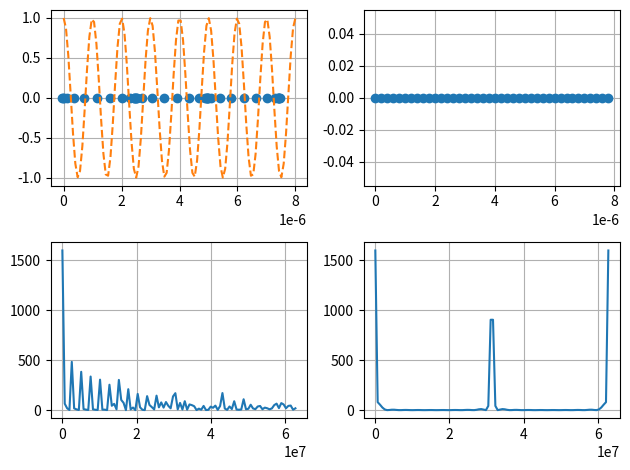

The matplotlib source for this figure:
import numpy as np
import matplotlib.pyplot as plt
from numpy.fft import fftn, ifftn, fftshift

plt.close('all')

# Units in SI

# Todo: make samples not depend on num of particles

#================================
n_part = 40 # number of particles
n_samp = 100

a = 0.2e-6 # particle spacing
r_max = 8e-6 #0.5e-3 # X-ray beam spatial coherence width 
lamb = 1e-6
r = np.linspace(0, r_max, n_samp)

#================================

def position_molecule(r, lamb, A=1):
	# r_part = r.copy() # The original position is zero (origin)

	pressure = A*np.cos(2*np.pi/lamb * r)

	pressure_gradient = -A*2*np.pi/lamb * np.sin(2*np.pi/lamb * r)
	scale = 0.5*lamb*(lamb/(2*np.pi)) #5e-5

	r_part = np.zeros(n_part)
	for i in range(n_part):
		r_part[i] = a * i
		r_part[i] += scale*pressure_gradient[i]

		# print(r_part[i])
		# if i == 2:
		# 	yay

	return r_part, pressure


"""
r_part = r.copy() # The original position is zero (origin)

A = 1
pressure = A*np.sin(2*np.pi/lamb * r)
pressure_gradient = A*2*np.pi/lamb * np.cos(2*np.pi/lamb * r)
d_min = 0#0.1
scale = (lamb/(A*2*np.pi))**2#5e-5

for i in range(n_part):
	r_part[i] = r_part[i] + scale*pressure_gradient[i] + d_min
"""


r_part0, pressure0 = position_molecule(r, lamb=1e-8, A=0)
r_part, pressure = position_molecule(r, lamb=lamb, A=1)
# r_part2 = r.copy()


# plt.figure()
# plt.plot(r_part, np.zeros(n_part), 'o')
# plt.plot(r, pressure, '--', color='tab:orange')
# plt.grid()
# plt.show(block=False)


# plt.figure()
# plt.plot(r, np.zeros(n_part), 'o')
# # plt.plot(r, pressure, '--', color='tab:orange')
# plt.grid()
# plt.show(block=False)


#================================
# Make the electron density
# f[i] = np.ones(n_part) # Electron density - each particle are the same

f = np.zeros(n_part)
for i in range(n_part):
	i_mod = i % 4
	if i_mod == 0:
		f[i] = 1
	elif i_mod == 1:
		f[i] = 1
	elif i_mod == 2:
		f[i] = 1
	elif i_mod == 3:
		f[i] = 1


#================================
# Calculate the diffraction

q_max = 2*np.pi/lamb * 10
q = np.linspace(0, q_max, n_samp)


def calc_FT(r, f, q):
	F = np.zeros(n_samp, dtype=np.complex128)

	for j in range(n_samp):
		print(j/n_samp)
		for i in range(n_part):
			F[j] += f[i] * np.exp(1j * q[j] * r[i])
	return F

F = calc_FT(r=r_part, f=f, q=q)
F0 = calc_FT(r=r_part0, f=f, q=q)

# plt.figure()
# plt.plot(q, np.abs(F), 'o-')
# plt.grid()
# plt.show(block=False)







fig, axs = plt.subplots(2, 2)
axs[0, 0].plot(r_part, np.zeros(n_part), 'o')
# axs[0, 0].plot(r_part, f, '-')
axs[0, 0].plot(r, pressure, '--', color='tab:orange')
axs[0, 0].grid()

axs[1, 0].plot(q, np.abs(F)**2, '-')
axs[1, 0].grid()
# axs[1, 0].set_title("shares x with main")


axs[0, 1].plot(r_part0, np.zeros(n_part), 'o')
# axs[0, 1].plot(r_part2, f, '-')
# axs[0, 1].plot(r, pressure2, '--', color='tab:orange')
axs[0, 1].grid()

axs[1, 1].plot(q, np.abs(F0)**2, '-')
axs[1, 1].grid()
# axs[1, 0].set_title("shares x with main")

fig.tight_layout()
plt.show(block=False)

# yay

"""
num_uc = 10
f = np.array([1,5,3,2])
c = np.tile(f,num_uc)
num_samples = len(c)*10

r_max = 10 # some unit
r = np.linspace(0,r_max,num_samples)
density = np.sin(r)

d_min = 0.001
spacing = int((1 - density) + d_min)

c_sonicated = np.zeros(num_samples)
for i in range(num_samples):
	c_sonicated[i] = 

plt.figure()
plt.plot(r, density, '-', color='tab:orange')
plt.grid()
plt.show(block=False)

plt.figure()
plt.plot(c, 'o-')
plt.grid()
plt.show(block=False)

yay

F = fftn(f)
I_uc = np.abs(F)**2

C = fftn(c)
I_cryst = np.abs(C)**2

plt.figure()
plt.plot(I_cryst, '--')
plt.grid()
plt.show(block=False)
"""

"""
# Continuous density, non-crystalline, probablistic placement
r_max = 10
r_inc = 0.1

r = np.arange(0,r_max,r_inc)
num_r = len(r)

density = np.sin(r)

plt.figure()
plt.plot(r, d, '-', color='tab:orange')
plt.grid()
plt.show(block=False)


f = np.zeros(num_r)
"""





















